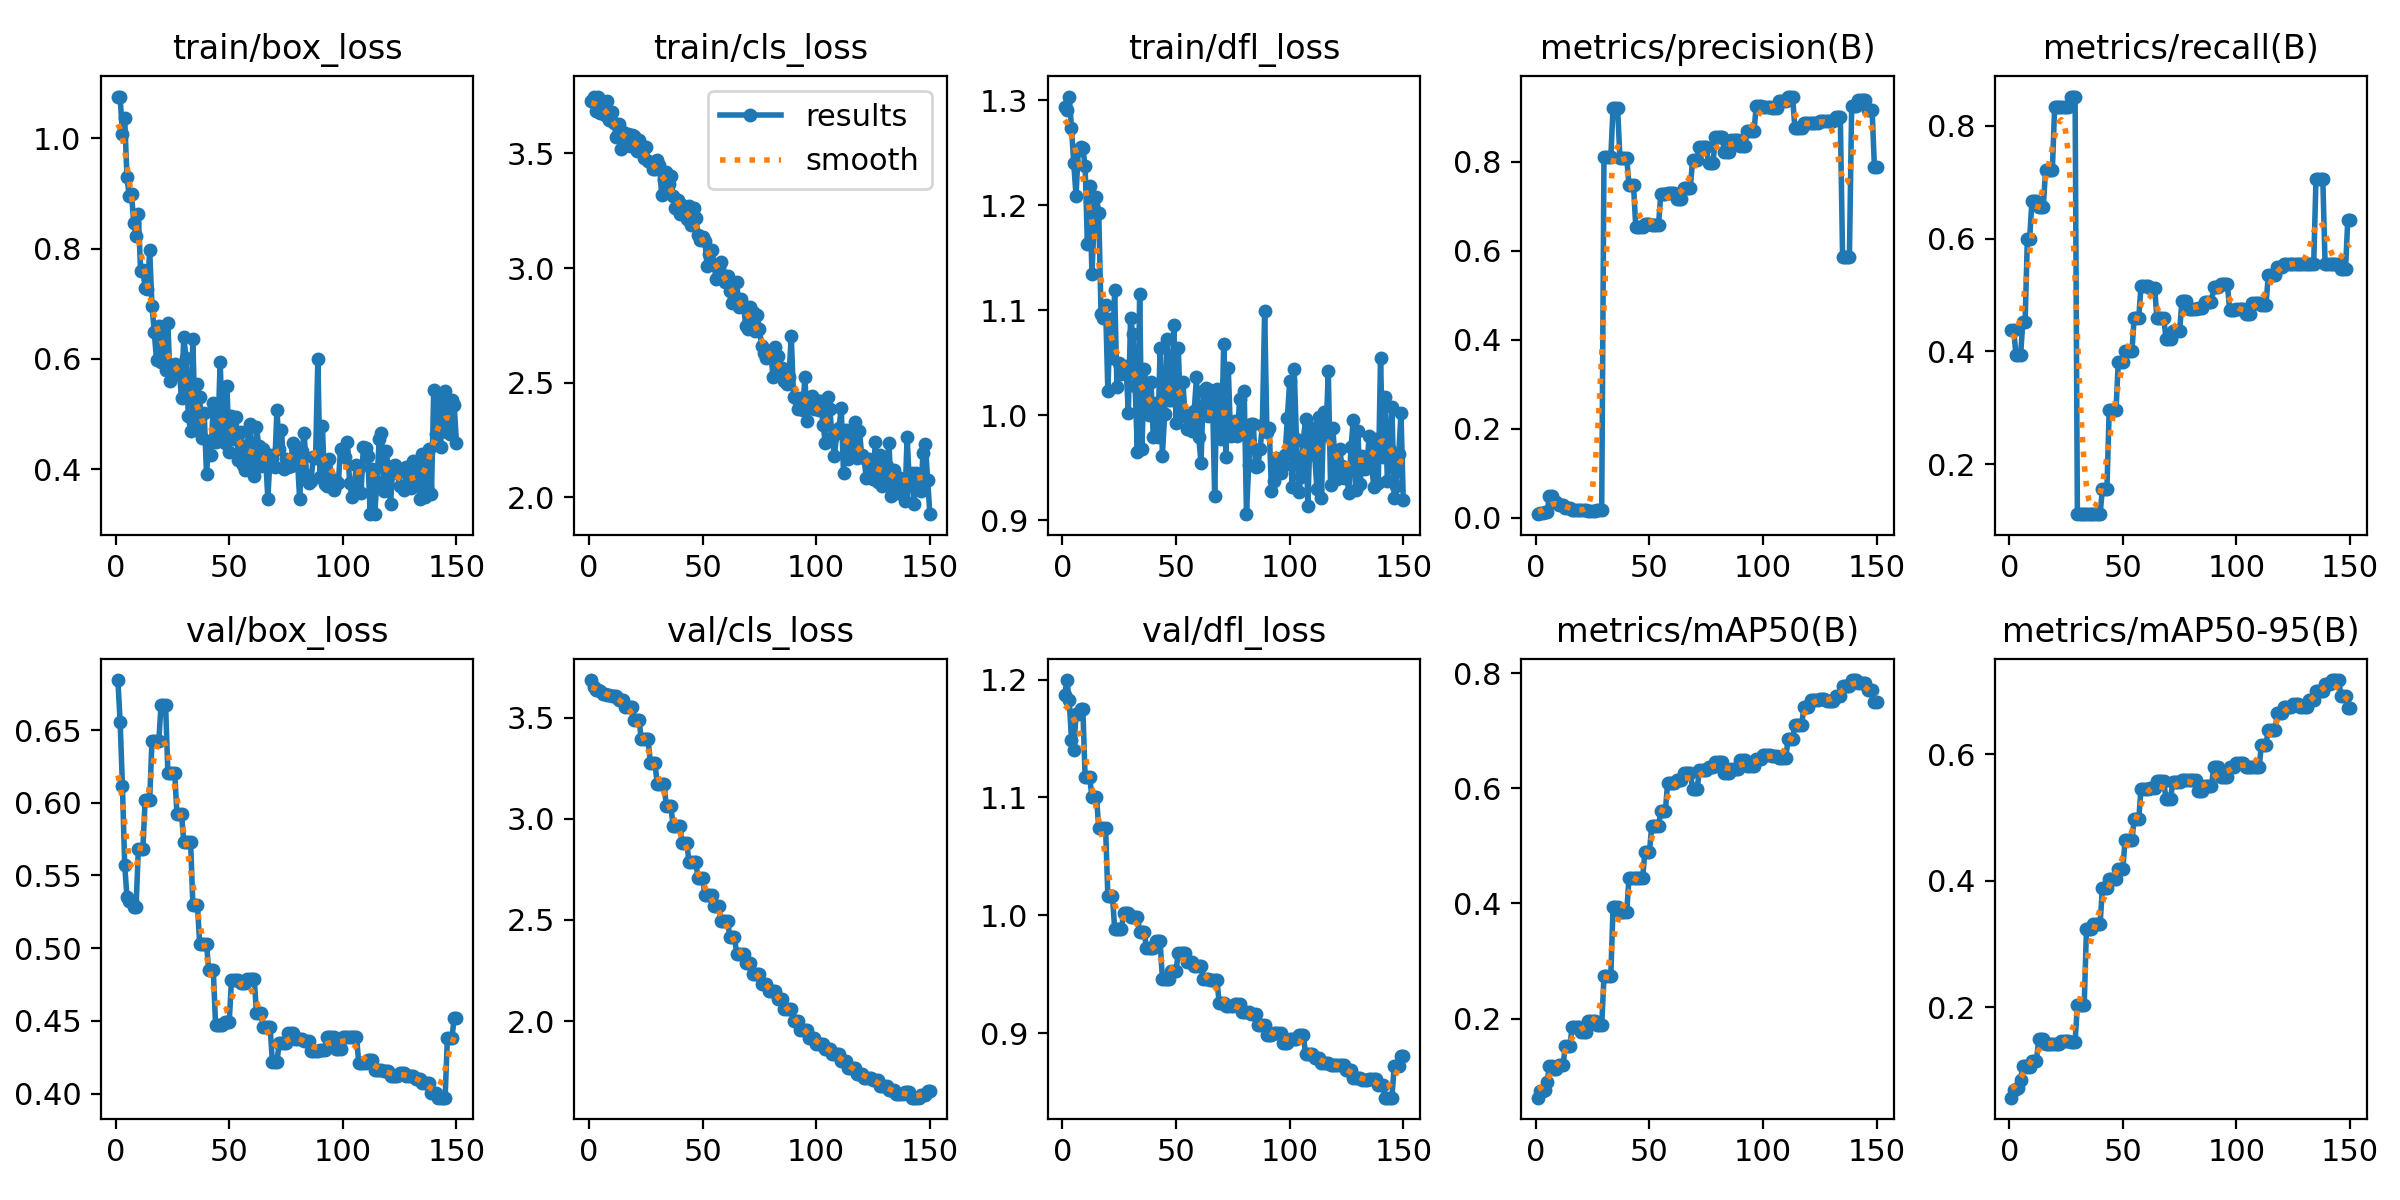

Values plotted in this chart, from the file beside it:
epoch, time, train/box_loss, train/cls_loss, train/dfl_loss, metrics/precision(B), metrics/recall(B), metrics/mAP50(B), metrics/mAP50-95(B), val/box_loss, val/cls_loss, val/dfl_loss, lr/pg0, lr/pg1, lr/pg2, lr/pg3, lr/pg4, lr/pg5, lr/pg6, lr/pg7
1, 9.876, 1.076, 3.73, 1.293, 0.0079, 0.437, 0.06255, 0.05767, 0.6844, 3.687, 1.187, 0.0001153, 3.845e-05, 0.0001153, 3.845e-05, 0.0001153, 3.845e-05, 0.0001153, 3.845e-05
2, 17.23, 1.074, 3.747, 1.291, 0.01081, 0.437, 0.07428, 0.06969, 0.6553, 3.652, 1.2, 0.0002521, 8.40317e-05, 0.0002521, 8.40317e-05, 0.0002521, 8.40317e-05, 0.0002521, 8.40317e-05
3, 24.5, 1.008, 3.684, 1.303, 0.01091, 0.3926, 0.07458, 0.07122, 0.6119, 3.64, 1.182, 0.000387, 0.000129, 0.000387, 0.000129, 0.000387, 0.000129, 0.000387, 0.000129
4, 31.49, 1.036, 3.748, 1.274, 0.01193, 0.3926, 0.07639, 0.07313, 0.5572, 3.637, 1.149, 0.0005201, 0.0001734, 0.0005201, 0.0001734, 0.0005201, 0.0001734, 0.0005201, 0.0001734
5, 38.63, 0.9295, 3.675, 1.24, 0.01196, 0.3926, 0.09055, 0.08566, 0.5353, 3.631, 1.14, 0.0006514, 0.0002171, 0.0006514, 0.0002171, 0.0006514, 0.0002171, 0.0006514, 0.0002171
6, 45.91, 0.8954, 3.723, 1.209, 0.04865, 0.4518, 0.1174, 0.1084, 0.5326, 3.617, 1.171, 0.0007808, 0.0002603, 0.0007808, 0.0002603, 0.0007808, 0.0002603, 0.0007808, 0.0002603
7, 52.78, 0.8988, 3.666, 1.253, 0.04865, 0.4518, 0.1174, 0.1084, 0.5326, 3.617, 1.171, 0.0009084, 0.0003028, 0.0009084, 0.0003028, 0.0009084, 0.0003028, 0.0009084, 0.0003028
8, 60.14, 0.8463, 3.728, 1.255, 0.03636, 0.6, 0.1125, 0.1062, 0.5281, 3.611, 1.175, 0.001034, 0.0003447, 0.001034, 0.0003447, 0.001034, 0.0003447, 0.001034, 0.0003447
9, 67.13, 0.8227, 3.647, 1.254, 0.03636, 0.6, 0.1125, 0.1062, 0.5281, 3.611, 1.175, 0.001158, 0.000386, 0.001158, 0.000386, 0.001158, 0.000386, 0.001158, 0.000386
10, 74.23, 0.8633, 3.682, 1.237, 0.02802, 0.6667, 0.1194, 0.1158, 0.5682, 3.611, 1.117, 0.00128, 0.0004268, 0.00128, 0.0004268, 0.00128, 0.0004268, 0.00128, 0.0004268
11, 81.23, 0.7594, 3.633, 1.163, 0.02802, 0.6667, 0.1194, 0.1158, 0.5682, 3.611, 1.117, 0.001401, 0.0004669, 0.001401, 0.0004669, 0.001401, 0.0004669, 0.001401, 0.0004669
12, 88.17, 0.7609, 3.571, 1.218, 0.02802, 0.6667, 0.1194, 0.1158, 0.5682, 3.611, 1.117, 0.001519, 0.0005064, 0.001519, 0.0005064, 0.001519, 0.0005064, 0.001519, 0.0005064
13, 95.29, 0.7282, 3.63, 1.134, 0.02264, 0.6556, 0.1524, 0.1507, 0.6021, 3.588, 1.1, 0.001636, 0.0005452, 0.001636, 0.0005452, 0.001636, 0.0005452, 0.001636, 0.0005452
14, 102.4, 0.727, 3.519, 1.187, 0.02264, 0.6556, 0.1524, 0.1507, 0.6021, 3.588, 1.1, 0.001751, 0.0005835, 0.001751, 0.0005835, 0.001751, 0.0005835, 0.001751, 0.0005835
15, 109.4, 0.7968, 3.595, 1.207, 0.02264, 0.6556, 0.1524, 0.1507, 0.6021, 3.588, 1.1, 0.001864, 0.0006212, 0.001864, 0.0006212, 0.001864, 0.0006212, 0.001864, 0.0006212
16, 116.7, 0.6967, 3.554, 1.192, 0.01723, 0.7222, 0.1858, 0.1424, 0.6424, 3.553, 1.074, 0.001975, 0.0006582, 0.001975, 0.0006582, 0.001975, 0.0006582, 0.001975, 0.0006582
17, 123.9, 0.6491, 3.584, 1.097, 0.01723, 0.7222, 0.1858, 0.1424, 0.6424, 3.553, 1.074, 0.002063, 0.0006878, 0.002063, 0.0006878, 0.002063, 0.0006878, 0.002063, 0.0006878
18, 130.9, 0.5974, 3.534, 1.093, 0.01723, 0.7222, 0.1858, 0.1424, 0.6424, 3.553, 1.074, 0.002048, 0.0006827, 0.002048, 0.0006827, 0.002048, 0.0006827, 0.002048, 0.0006827
19, 138, 0.659, 3.579, 1.105, 0.01723, 0.7222, 0.1858, 0.1424, 0.6424, 3.553, 1.074, 0.002033, 0.0006776, 0.002033, 0.0006776, 0.002033, 0.0006776, 0.002033, 0.0006776
20, 145.2, 0.595, 3.576, 1.023, 0.01629, 0.8333, 0.1767, 0.142, 0.6671, 3.492, 1.017, 0.002018, 0.0006726, 0.002018, 0.0006726, 0.002018, 0.0006726, 0.002018, 0.0006726
21, 152.1, 0.6543, 3.509, 1.092, 0.01629, 0.8333, 0.1767, 0.142, 0.6671, 3.492, 1.017, 0.002002, 0.0006675, 0.002002, 0.0006675, 0.002002, 0.0006675, 0.002002, 0.0006675
22, 159.3, 0.5798, 3.561, 1.054, 0.01629, 0.8333, 0.1767, 0.142, 0.6671, 3.492, 1.017, 0.001987, 0.0006624, 0.001987, 0.0006624, 0.001987, 0.0006624, 0.001987, 0.0006624
23, 166.6, 0.6644, 3.508, 1.119, 0.01615, 0.8333, 0.1957, 0.1478, 0.6208, 3.393, 0.9887, 0.001972, 0.0006573, 0.001972, 0.0006573, 0.001972, 0.0006573, 0.001972, 0.0006573
24, 173.5, 0.5597, 3.48, 1.027, 0.01615, 0.8333, 0.1957, 0.1478, 0.6208, 3.393, 0.9887, 0.001957, 0.0006523, 0.001957, 0.0006523, 0.001957, 0.0006523, 0.001957, 0.0006523
25, 180.7, 0.5853, 3.529, 1.049, 0.01615, 0.8333, 0.1957, 0.1478, 0.6208, 3.393, 0.9887, 0.001942, 0.0006472, 0.001942, 0.0006472, 0.001942, 0.0006472, 0.001942, 0.0006472
26, 187.8, 0.5904, 3.468, 1.039, 0.01615, 0.8333, 0.1957, 0.1478, 0.6208, 3.393, 0.9887, 0.001926, 0.0006421, 0.001926, 0.0006421, 0.001926, 0.0006421, 0.001926, 0.0006421
27, 195.1, 0.5716, 3.462, 1.046, 0.01687, 0.8518, 0.1885, 0.1461, 0.5923, 3.278, 1.002, 0.001911, 0.000637, 0.001911, 0.000637, 0.001911, 0.000637, 0.001911, 0.000637
28, 202.3, 0.5788, 3.431, 1.047, 0.01687, 0.8518, 0.1885, 0.1461, 0.5923, 3.278, 1.002, 0.001896, 0.000632, 0.001896, 0.000632, 0.001896, 0.000632, 0.001896, 0.000632
29, 209.4, 0.528, 3.433, 1.002, 0.01687, 0.8518, 0.1885, 0.1461, 0.5923, 3.278, 1.002, 0.001881, 0.0006269, 0.001881, 0.0006269, 0.001881, 0.0006269, 0.001881, 0.0006269
30, 216.7, 0.6399, 3.47, 1.093, 0.8092, 0.1111, 0.2732, 0.2034, 0.5733, 3.175, 0.9986, 0.001865, 0.0006218, 0.001865, 0.0006218, 0.001865, 0.0006218, 0.001865, 0.0006218
31, 223.9, 0.6022, 3.451, 1.077, 0.8092, 0.1111, 0.2732, 0.2034, 0.5733, 3.175, 0.9986, 0.00185, 0.0006167, 0.00185, 0.0006167, 0.00185, 0.0006167, 0.00185, 0.0006167
32, 230.9, 0.4958, 3.317, 1.028, 0.8092, 0.1111, 0.2732, 0.2034, 0.5733, 3.175, 0.9986, 0.001835, 0.0006117, 0.001835, 0.0006117, 0.001835, 0.0006117, 0.001835, 0.0006117
33, 238.1, 0.4694, 3.385, 0.9651, 0.8092, 0.1111, 0.2732, 0.2034, 0.5733, 3.175, 0.9986, 0.00182, 0.0006066, 0.00182, 0.0006066, 0.00182, 0.0006066, 0.00182, 0.0006066
34, 245.4, 0.6354, 3.418, 1.116, 0.9204, 0.1111, 0.3946, 0.3238, 0.5299, 3.065, 0.986, 0.001805, 0.0006015, 0.001805, 0.0006015, 0.001805, 0.0006015, 0.001805, 0.0006015
35, 252.5, 0.4722, 3.367, 0.9674, 0.9204, 0.1111, 0.3946, 0.3238, 0.5299, 3.065, 0.986, 0.001789, 0.0005964, 0.001789, 0.0005964, 0.001789, 0.0005964, 0.001789, 0.0005964
36, 259.9, 0.554, 3.403, 1.044, 0.9204, 0.1111, 0.3946, 0.3238, 0.5299, 3.065, 0.986, 0.001774, 0.0005914, 0.001774, 0.0005914, 0.001774, 0.0005914, 0.001774, 0.0005914
37, 267.2, 0.5302, 3.314, 1.026, 0.8089, 0.1111, 0.385, 0.3311, 0.5029, 2.966, 0.9719, 0.001759, 0.0005863, 0.001759, 0.0005863, 0.001759, 0.0005863, 0.001759, 0.0005863
38, 274.4, 0.4567, 3.261, 1, 0.8089, 0.1111, 0.385, 0.3311, 0.5029, 2.966, 0.9719, 0.001744, 0.0005812, 0.001744, 0.0005812, 0.001744, 0.0005812, 0.001744, 0.0005812
39, 281.6, 0.5019, 3.295, 1.031, 0.8089, 0.1111, 0.385, 0.3311, 0.5029, 2.966, 0.9719, 0.001728, 0.0005761, 0.001728, 0.0005761, 0.001728, 0.0005761, 0.001728, 0.0005761
40, 288.7, 0.3903, 3.237, 0.9793, 0.8089, 0.1111, 0.385, 0.3311, 0.5029, 2.966, 0.9719, 0.001713, 0.0005711, 0.001713, 0.0005711, 0.001713, 0.0005711, 0.001713, 0.0005711
41, 296.1, 0.4506, 3.275, 1.012, 0.7471, 0.1556, 0.444, 0.3878, 0.4847, 2.883, 0.9779, 0.001698, 0.000566, 0.001698, 0.000566, 0.001698, 0.000566, 0.001698, 0.000566
42, 303.5, 0.4249, 3.238, 0.9788, 0.7471, 0.1556, 0.444, 0.3878, 0.4847, 2.883, 0.9779, 0.001683, 0.0005609, 0.001683, 0.0005609, 0.001683, 0.0005609, 0.001683, 0.0005609
43, 310.8, 0.5197, 3.215, 1.064, 0.7471, 0.1556, 0.444, 0.3878, 0.4847, 2.883, 0.9779, 0.001667, 0.0005558, 0.001667, 0.0005558, 0.001667, 0.0005558, 0.001667, 0.0005558
44, 318.3, 0.4489, 3.272, 0.9615, 0.6522, 0.2951, 0.4443, 0.4035, 0.447, 2.787, 0.9461, 0.001652, 0.0005508, 0.001652, 0.0005508, 0.001652, 0.0005508, 0.001652, 0.0005508
45, 326.2, 0.4621, 3.189, 1.001, 0.6522, 0.2951, 0.4443, 0.4035, 0.447, 2.787, 0.9461, 0.001637, 0.0005457, 0.001637, 0.0005457, 0.001637, 0.0005457, 0.001637, 0.0005457
46, 333.7, 0.5935, 3.262, 1.073, 0.6522, 0.2951, 0.4443, 0.4035, 0.447, 2.787, 0.9461, 0.001622, 0.0005406, 0.001622, 0.0005406, 0.001622, 0.0005406, 0.001622, 0.0005406
47, 341.6, 0.4834, 3.218, 1.015, 0.6522, 0.2951, 0.4443, 0.4035, 0.447, 2.787, 0.9461, 0.001607, 0.0005355, 0.001607, 0.0005355, 0.001607, 0.0005355, 0.001607, 0.0005355
48, 349.4, 0.447, 3.146, 1.014, 0.6604, 0.3815, 0.4891, 0.4181, 0.4493, 2.706, 0.9527, 0.001591, 0.0005305, 0.001591, 0.0005305, 0.001591, 0.0005305, 0.001591, 0.0005305
49, 357.2, 0.5501, 3.12, 1.086, 0.6604, 0.3815, 0.4891, 0.4181, 0.4493, 2.706, 0.9527, 0.001576, 0.0005254, 0.001576, 0.0005254, 0.001576, 0.0005254, 0.001576, 0.0005254
50, 365.1, 0.4315, 3.138, 0.9925, 0.6604, 0.3815, 0.4891, 0.4181, 0.4493, 2.706, 0.9527, 0.001561, 0.0005203, 0.001561, 0.0005203, 0.001561, 0.0005203, 0.001561, 0.0005203
51, 373, 0.4955, 3.116, 1.064, 0.6578, 0.4, 0.5342, 0.4647, 0.4783, 2.625, 0.9682, 0.001546, 0.0005152, 0.001546, 0.0005152, 0.001546, 0.0005152, 0.001546, 0.0005152
52, 380.3, 0.4543, 3.009, 0.9993, 0.6578, 0.4, 0.5342, 0.4647, 0.4783, 2.625, 0.9682, 0.00153, 0.0005102, 0.00153, 0.0005102, 0.00153, 0.0005102, 0.00153, 0.0005102
53, 387.6, 0.4939, 3.062, 1.032, 0.6578, 0.4, 0.5342, 0.4647, 0.4783, 2.625, 0.9682, 0.001515, 0.0005051, 0.001515, 0.0005051, 0.001515, 0.0005051, 0.001515, 0.0005051
54, 394.8, 0.4172, 3.08, 0.9999, 0.6578, 0.4, 0.5342, 0.4647, 0.4783, 2.625, 0.9682, 0.0015, 0.0005, 0.0015, 0.0005, 0.0015, 0.0005, 0.0015, 0.0005
55, 402.4, 0.4664, 3.012, 0.9864, 0.726, 0.4593, 0.5604, 0.4967, 0.4761, 2.568, 0.96, 0.001485, 0.0004949, 0.001485, 0.0004949, 0.001485, 0.0004949, 0.001485, 0.0004949
56, 409.7, 0.408, 2.952, 0.994, 0.726, 0.4593, 0.5604, 0.4967, 0.4761, 2.568, 0.96, 0.00147, 0.0004899, 0.00147, 0.0004899, 0.00147, 0.0004899, 0.00147, 0.0004899
57, 417, 0.3985, 3.004, 0.9845, 0.726, 0.4593, 0.5604, 0.4967, 0.4761, 2.568, 0.96, 0.001454, 0.0004848, 0.001454, 0.0004848, 0.001454, 0.0004848, 0.001454, 0.0004848
58, 424.5, 0.4438, 3.025, 1.004, 0.7292, 0.5153, 0.6087, 0.5448, 0.4786, 2.496, 0.9566, 0.001439, 0.0004797, 0.001439, 0.0004797, 0.001439, 0.0004797, 0.001439, 0.0004797
59, 431.9, 0.4825, 2.97, 1.036, 0.7292, 0.5153, 0.6087, 0.5448, 0.4786, 2.496, 0.9566, 0.001424, 0.0004746, 0.001424, 0.0004746, 0.001424, 0.0004746, 0.001424, 0.0004746
60, 439.6, 0.4031, 2.94, 0.9789, 0.7292, 0.5153, 0.6087, 0.5448, 0.4786, 2.496, 0.9566, 0.001409, 0.0004696, 0.001409, 0.0004696, 0.001409, 0.0004696, 0.001409, 0.0004696
... 90 more rows
